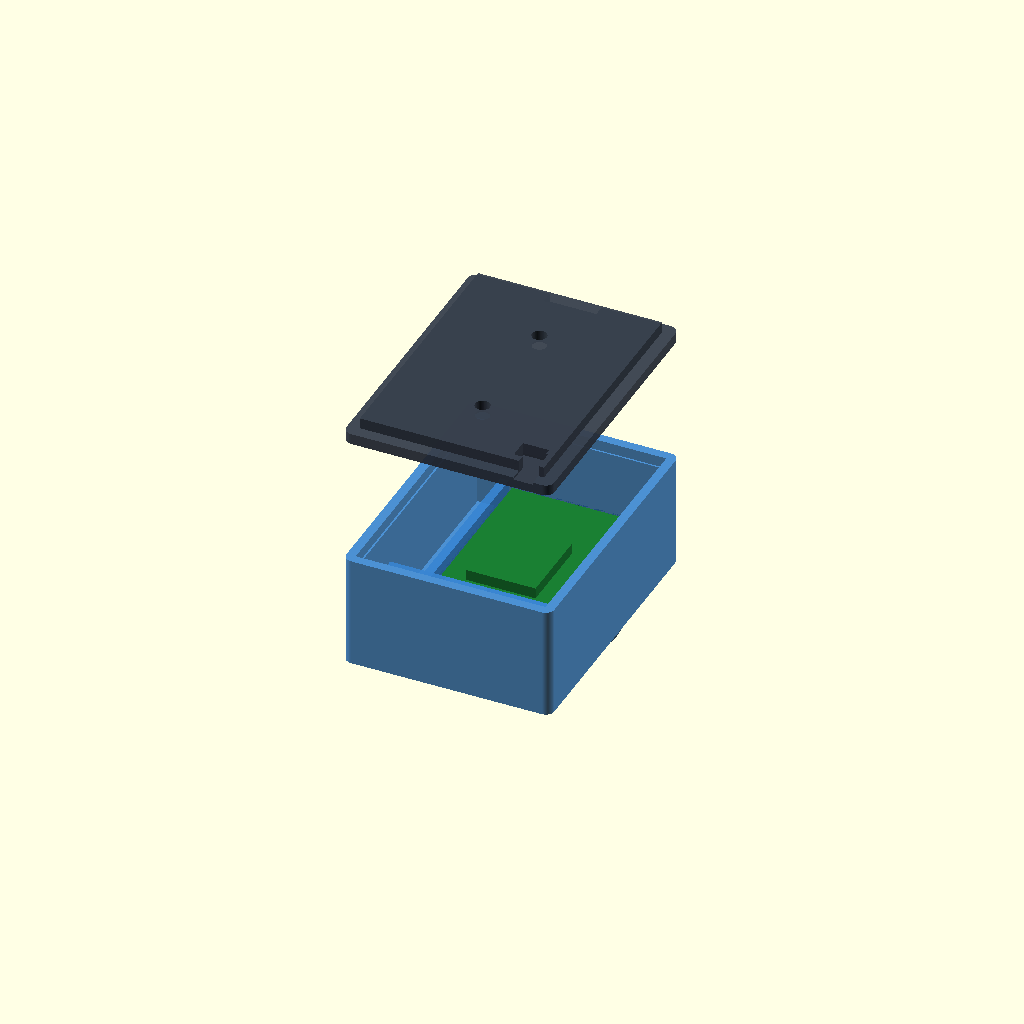
Cell 1: the model at its default parameters.
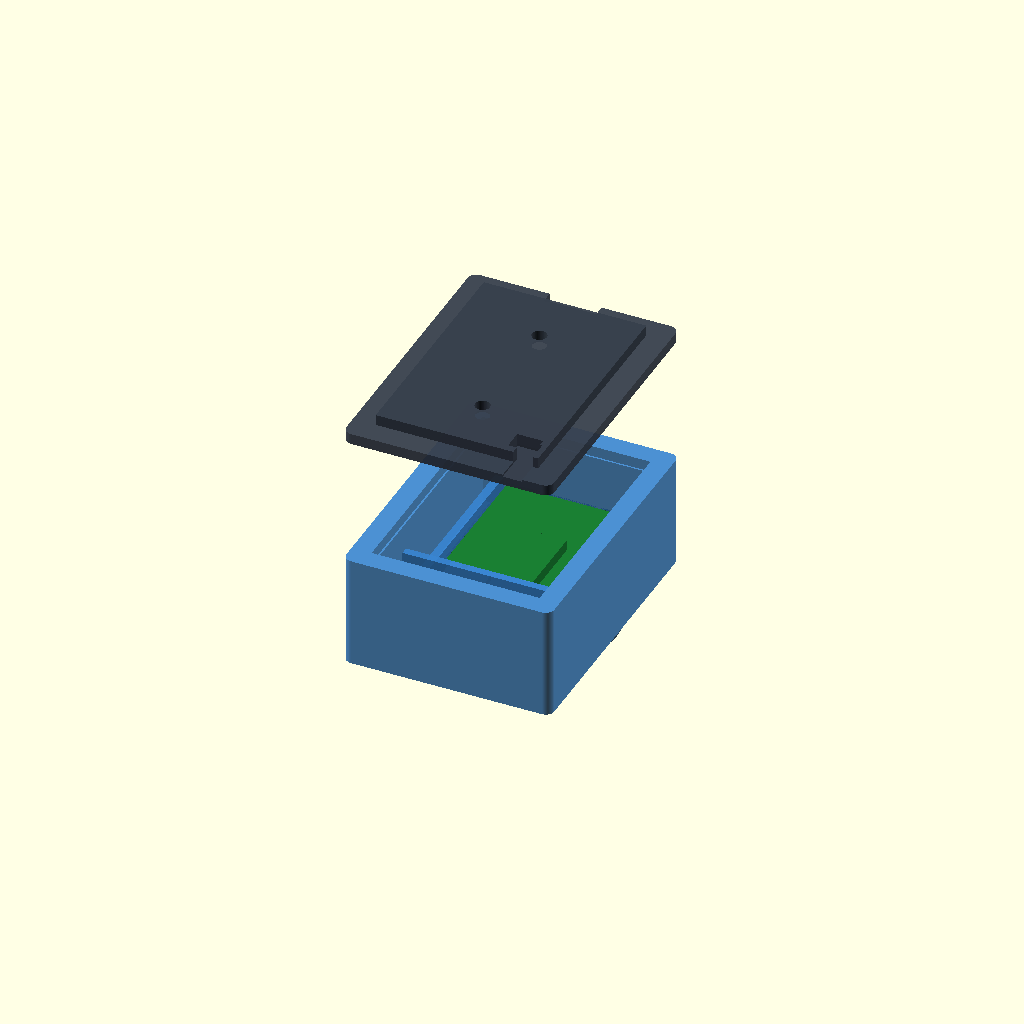
Cell 2: wall_th = 5 (everything else at default).
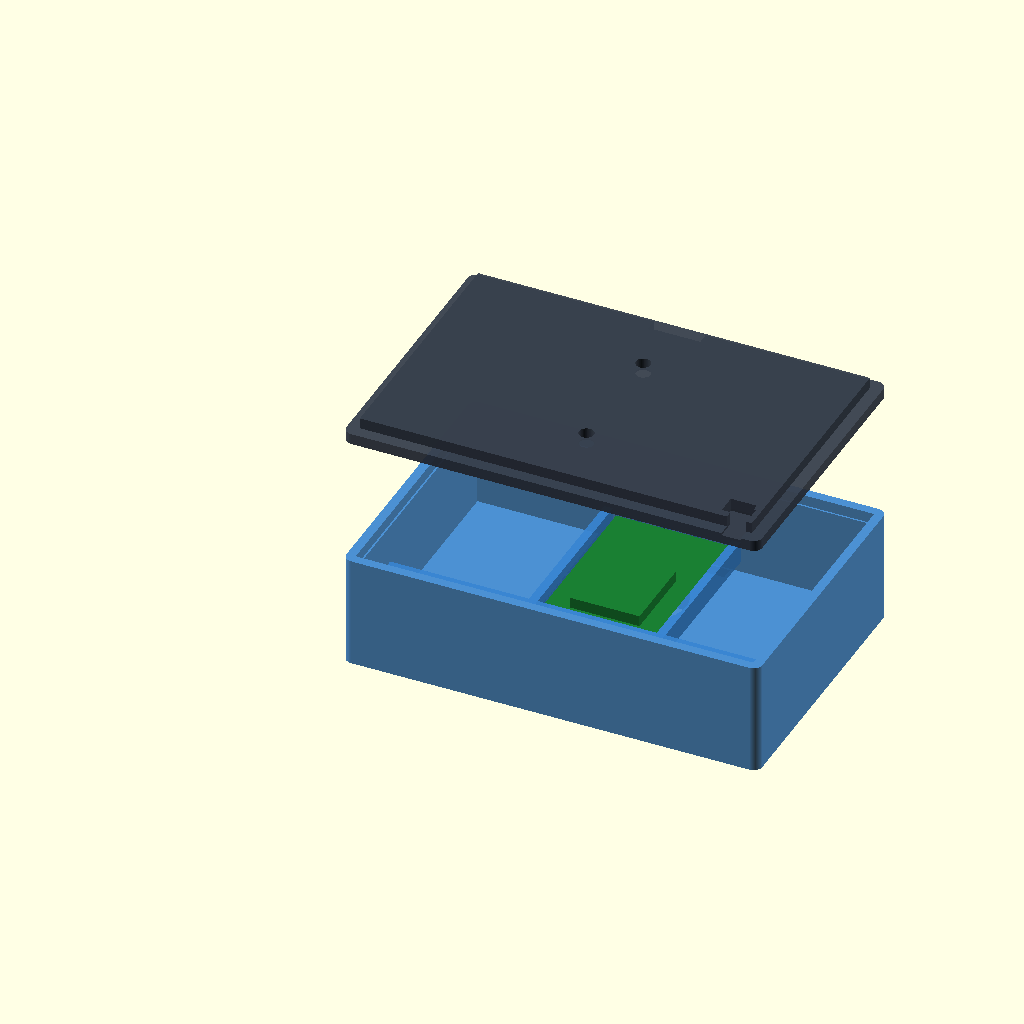
Cell 3: box_w = 96 (everything else at default).
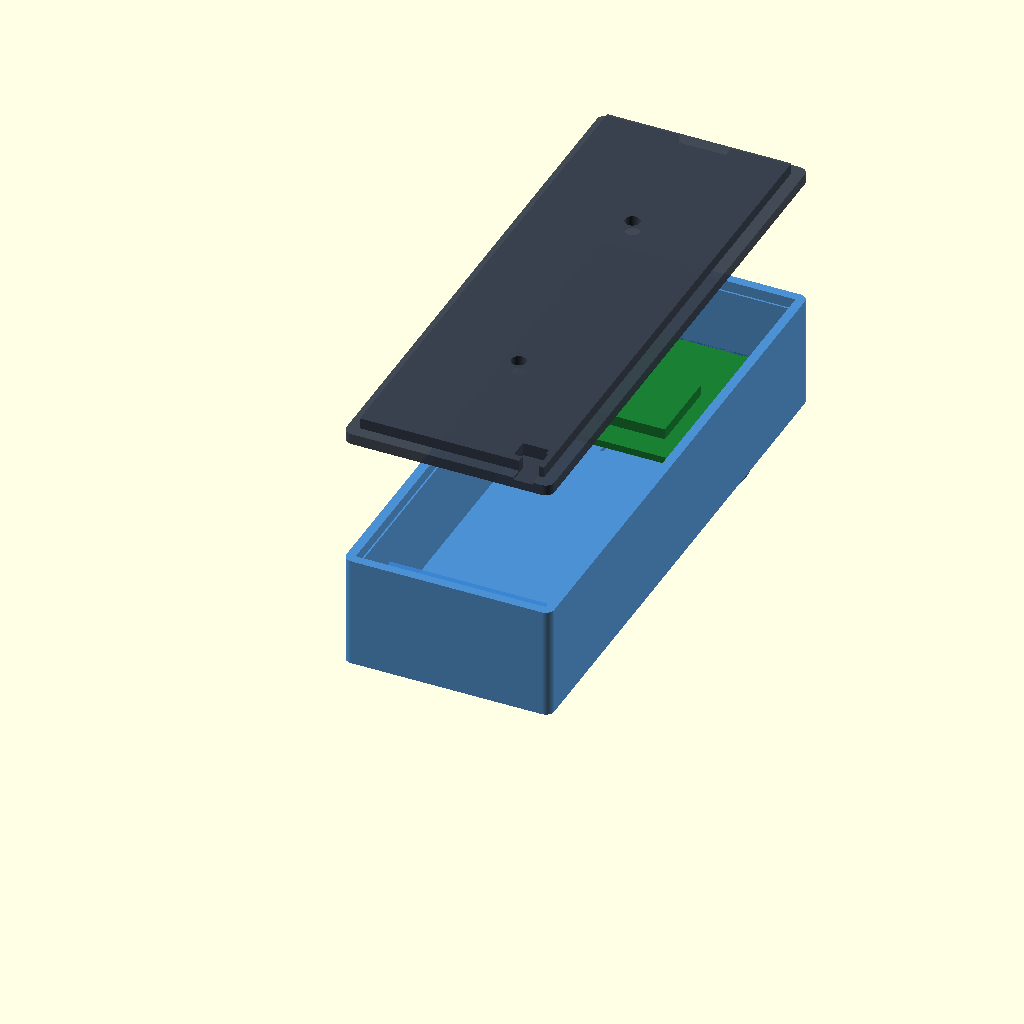
Cell 4: the same model with box_h = 128.
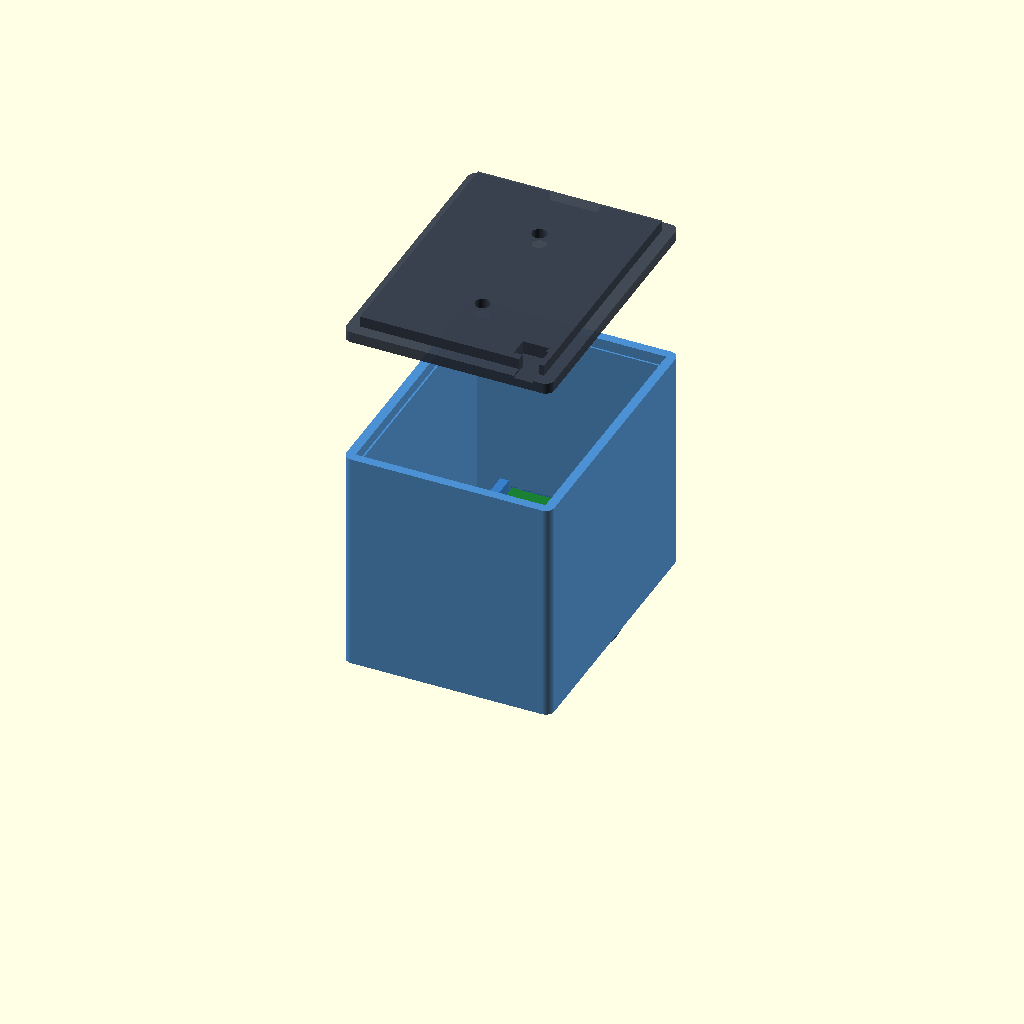
Cell 5 — box_d set to 52, the other parameters unchanged.
One fixed orthographic camera (rotation 55°, 0°, 25°; colour scheme Cornfield) for every cell.
OpenSCAD source file cad/anti_fog_camera_pod.scad:
// =============================================================================
// AI REFRIGERATOR RETROFIT MODULE: 2-PART ANTI-FOG OPTIMIZED CAMERA POD
// Project: Dual-Zone Multi-Sensor Food Inventory System
// Target Hardware: AI-Thinker ESP32-CAM (OV2640 Module)
// Optical Upgrades:
//   1. 65-Degree Conical Flared Baffle (Zero Corner Vignetting / No Cut-Off)
//   2. Internal Optical Isolation Collar (Zero Flash LED Glare Bleed / No Milky Glare)
//   3. Retains Parasitic Heat Channel (Patent Claim 3) & Desiccant Bay
// =============================================================================

$fn = 60; // Smooth circular curves for 3D printing

// -----------------------------------------------------------------------------
// USER CONFIGURATION / DIMENSIONAL PARAMETERS (All dimensions in mm)
// -----------------------------------------------------------------------------
wall_th = 2.5;                // Structural wall thickness
box_w = 48.0;                 // Outer width
box_h = 64.0;                 // Outer height
box_d = 26.0;                 // Outer depth of cavity body

// Optical Aperture & Conical Anti-Fog Baffle
baffle_len = 12.0;            // 12mm forward extension for stagnant dead-air zone
baffle_base_id = 18.0;        // Inner diameter at optical window
baffle_mouth_id = 30.0;       // Flared inner diameter at mouth (accommodates 66° FOV cone)
baffle_wall = 2.0;            // Wall thickness of the baffle cone
lens_y_offset = 16.0;         // Offset from top edge to camera optical center

// Internal Optical Isolation Collar (Isolates Lens from Flash LED)
collar_id = 11.0;             // Inner diameter (clears 8.5mm OV2640 lens)
collar_od = 14.5;             // Outer diameter (physically blocks adjacent flash LED)
collar_h = 2.8;               // Extends backward to meet OV2640 sensor face

// Acrylic Optical Window Retention Pocket (Internal)
window_w = 26.0;              // Square pocket for 25x25mm acrylic square (+1mm clearance)
window_h = 26.0;              // Square pocket height
window_th = 2.2;              // Pocket depth for standard 2.0mm acrylic pane

// ESP32-CAM Module (AI-Thinker Standard: 27.0mm x 40.5mm)
pcb_w = 27.5;                 // PCB slot width (+0.5mm slide clearance)
pcb_th = 1.6;                 // Standard FR4 PCB thickness
pcb_h = 40.5;                 // PCB height

// Desiccant Bay (Silica Gel 1g-2g Pouch)
desiccant_w = 40.0;
desiccant_h = 14.0;
desiccant_d = 18.0;

// Back Lid & Magnetic Retrofit Mounts
lid_th = 2.5;
magnet_diam = 10.3;           // Sized for standard 10mm Neodymium disc magnets
magnet_depth = 2.2;           // Depth for 2mm thick disc magnets
cable_diam = 4.5;             // Micro-USB / power cable diameter

// -----------------------------------------------------------------------------
// SELECT WHAT TO RENDER (Change number to render specific part)
// 1 = Complete 2-Part Exploded Assembly (Visualization)
// 2 = Part 1: Main Housing with Flared Baffle & Light Collar (Print 1x)
// 3 = Part 2: Back Lid with Magnetic Mounts (Print 1x)
// -----------------------------------------------------------------------------
RENDER_PART = 1;

if (RENDER_PART == 1) {
    exploded_assembly_2part();
} else if (RENDER_PART == 2) {
    part1_main_housing_integrated();
} else if (RENDER_PART == 3) {
    part2_back_lid();
}

// =============================================================================
// PART 1: MAIN HOUSING WITH CONICAL BAFFLE & OPTICAL ISOLATION COLLAR
// =============================================================================
module part1_main_housing_integrated() {
    union() {
        // --- Main Housing Body ---
        difference() {
            // Outer Rounded Box
            hull() {
                translate([2, 2, 0]) cylinder(r=2, h=box_d);
                translate([box_w - 2, 2, 0]) cylinder(r=2, h=box_d);
                translate([box_w - 2, box_h - 2, 0]) cylinder(r=2, h=box_d);
                translate([2, box_h - 2, 0]) cylinder(r=2, h=box_d);
            }

            // Main Internal Cavity
            translate([wall_th, wall_th, wall_th])
                cube([box_w - 2 * wall_th, box_h - 2 * wall_th, box_d]);

            // Optical Aperture Through Front Face
            translate([box_w / 2, box_h - lens_y_offset, -1])
                cylinder(d=baffle_base_id, h=wall_th + 2);

            // Acrylic Window Retention Recess (Inside front wall: 26x26x2.2mm)
            translate([(box_w - window_w) / 2, (box_h - lens_y_offset) - window_h / 2, wall_th - window_th + 0.01])
                cube([window_w, window_h, window_th + 0.1]);

            // Parasitic Thermal Conduction Channel (Claim 3)
            translate([(box_w - 12) / 2, (box_h - lens_y_offset) - window_h / 2 - 10, wall_th - 1.2])
                cube([12, 12, 1.5]);

            // Rear Lid Inset Lip Chamfer
            translate([wall_th - 0.4, wall_th - 0.4, box_d - 2.5])
                cube([box_w - 2 * wall_th + 0.8, box_h - 2 * wall_th + 0.8, 3.0]);
        }

        // --- Integrated 65-Degree Conical Anti-Fog Baffle (Monolithic) ---
        // Flares outward from 18mm at the glass to 30mm at the mouth
        translate([box_w / 2, box_h - lens_y_offset, -baffle_len])
            difference() {
                // Outer tapered cone (63° angle from horizontal — 100% printable with NO supports)
                cylinder(d1=baffle_mouth_id + 2 * baffle_wall, d2=baffle_base_id + 2 * baffle_wall, h=baffle_len + 0.05);
                
                // Conical optical tunnel through-hole
                translate([0, 0, -1])
                    cylinder(d1=baffle_mouth_id, d2=baffle_base_id, h=baffle_len + 3);
            }

        // --- Internal Optical Isolation Collar (Blocks Flash LED Bleed) ---
        // Extends backwards from the acrylic window to hug the OV2640 lens barrel
        translate([box_w / 2, box_h - lens_y_offset, wall_th + window_th - 0.1])
            difference() {
                cylinder(d=collar_od, h=collar_h);
                translate([0, 0, -0.5])
                    cylinder(d=collar_id, h=collar_h + 1);
            }

        // --- Internal ESP32-CAM Guide Rails ---
        rail_x_left = (box_w - pcb_w) / 2 - 2.0;
        rail_x_right = (box_w + pcb_w) / 2;
        rail_y_start = box_h - wall_th - pcb_h - 1.0;
        rail_z_pos = wall_th + window_th + 2.0; // Keeps OV2640 lens 2mm behind acrylic

        difference() {
            union() {
                // Left Guide Rail
                translate([rail_x_left, rail_y_start, rail_z_pos - 1])
                    cube([2.0, pcb_h, 5.0]);
                // Right Guide Rail
                translate([rail_x_right, rail_y_start, rail_z_pos - 1])
                    cube([2.0, pcb_h, 5.0]);

                // Bottom Desiccant Bay Separator Rib
                translate([wall_th, wall_th + desiccant_h, wall_th])
                    cube([box_w - 2 * wall_th, 1.8, 12.0]);
            }
            // Slot for PCB to slide into smoothly
            translate([(box_w - pcb_w) / 2, rail_y_start - 1, rail_z_pos])
                cube([pcb_w, pcb_h + 2, pcb_th + 0.4]);
            
            // Air circulation cutout in desiccant rib
            translate([box_w / 2 - 8, wall_th + desiccant_h - 1, wall_th])
                cube([16, 4, 8]);
        }
    }
}

// =============================================================================
// PART 2: BACK LID WITH MAGNETIC RETROFIT MOUNTS & CABLE STRAIN RELIEF
// =============================================================================
module part2_back_lid() {
    difference() {
        union() {
            hull() {
                translate([2, 2, 0]) cylinder(r=2, h=lid_th);
                translate([box_w - 2, 2, 0]) cylinder(r=2, h=lid_th);
                translate([box_w - 2, box_h - 2, 0]) cylinder(r=2, h=lid_th);
                translate([2, box_h - 2, 0]) cylinder(r=2, h=lid_th);
            }

            translate([wall_th + 0.25, wall_th + 0.25, lid_th])
                cube([box_w - 2 * wall_th - 0.5, box_h - 2 * wall_th - 0.5, 2.5]);
        }

        // Dual 10mm Neodymium Magnet Recesses
        translate([box_w / 2, box_h * 0.28, -0.1])
            cylinder(d=magnet_diam, h=magnet_depth);
        translate([box_w / 2, box_h * 0.72, -0.1])
            cylinder(d=magnet_diam, h=magnet_depth);

        // Optional M3 Countersunk Screw Holes
        translate([box_w / 2, box_h * 0.28, -1])
            cylinder(d=3.4, h=lid_th + 5);
        translate([box_w / 2, box_h * 0.72, -1])
            cylinder(d=3.4, h=lid_th + 5);

        // Cable Strain Relief Notch
        translate([box_w - wall_th - 6.0, -1, lid_th - 0.5])
            cube([cable_diam, wall_th + 6.0, 3.5]);
        translate([box_w - wall_th - 8.0, wall_th + 2.0, lid_th - 0.5])
            cube([6.0, cable_diam, 3.5]);
            
        // Finger Notch for lid removal
        translate([box_w / 2 - 6, box_h - 3, 0.5])
            cube([12, 4, 3]);
    }
}

// =============================================================================
// EXPLODED 2-PART ASSEMBLY VIEW (Visualization & Presentation)
// =============================================================================
module exploded_assembly_2part() {
    // 1. PART 1: Main Housing with Flared Baffle & Light Collar (Cyan-Blue)
    color([0.22, 0.52, 0.82, 0.9])
        part1_main_housing_integrated();

    // Internal 25x25mm Clear Acrylic Window
    color([0.5, 0.9, 1.0, 0.45])
        translate([(box_w - 25) / 2, (box_h - lens_y_offset) - 25 / 2, wall_th - window_th + 0.2])
            cube([25, 25, 2.0]);

    // Internal ESP32-CAM PCB
    color([0.1, 0.5, 0.2, 1.0])
        translate([(box_w - 27.0) / 2, box_h - wall_th - pcb_h, wall_th + window_th + 2.0]) {
            cube([27.0, pcb_h, 1.6]);
            // Camera Lens Barrel (Inside the isolation collar)
            color([0.05, 0.05, 0.05])
                translate([27.0 / 2 - 4.25, pcb_h - 14.0 - 4.25, -4.5])
                    cube([8.5, 8.5, 4.5]);
            // Flash SMD LED (Outside the collar)
            color([0.95, 0.95, 0.4])
                translate([27.0 / 2 + 5.5, pcb_h - 14.0 - 1.5, -1.0])
                    cube([3.5, 3.5, 1.0]);
            // ESP32 Metal RF Shield
            color([0.8, 0.8, 0.8])
                translate([27.0 / 2 - 8.0, 6.0, 1.6])
                    cube([16.0, 18.0, 2.5]);
        }

    // Silica Gel Pouch
    color([0.95, 0.95, 0.95, 0.9])
        translate([wall_th + 2, wall_th + 1, wall_th + 1])
            cube([desiccant_w - 4, desiccant_h - 2, 8.0]);

    // 2. PART 2: Back Lid (Exploded backward +30mm)
    color([0.22, 0.25, 0.3, 0.95])
        translate([0, 0, box_d + 30])
            part2_back_lid();
}
Parameter table extracted from the source (name, type, default, range or options):
wall_th: number, default 2.5
box_w: number, default 48
box_h: number, default 64
box_d: number, default 26
baffle_len: number, default 12
baffle_base_id: number, default 18
baffle_mouth_id: number, default 30
baffle_wall: number, default 2
lens_y_offset: number, default 16
collar_id: number, default 11
collar_od: number, default 14.5
collar_h: number, default 2.8
window_w: number, default 26
window_h: number, default 26
window_th: number, default 2.2
pcb_w: number, default 27.5
pcb_th: number, default 1.6
pcb_h: number, default 40.5
desiccant_w: number, default 40
desiccant_h: number, default 14
desiccant_d: number, default 18
lid_th: number, default 2.5
magnet_diam: number, default 10.3
magnet_depth: number, default 2.2
cable_diam: number, default 4.5
RENDER_PART: number, default 1
